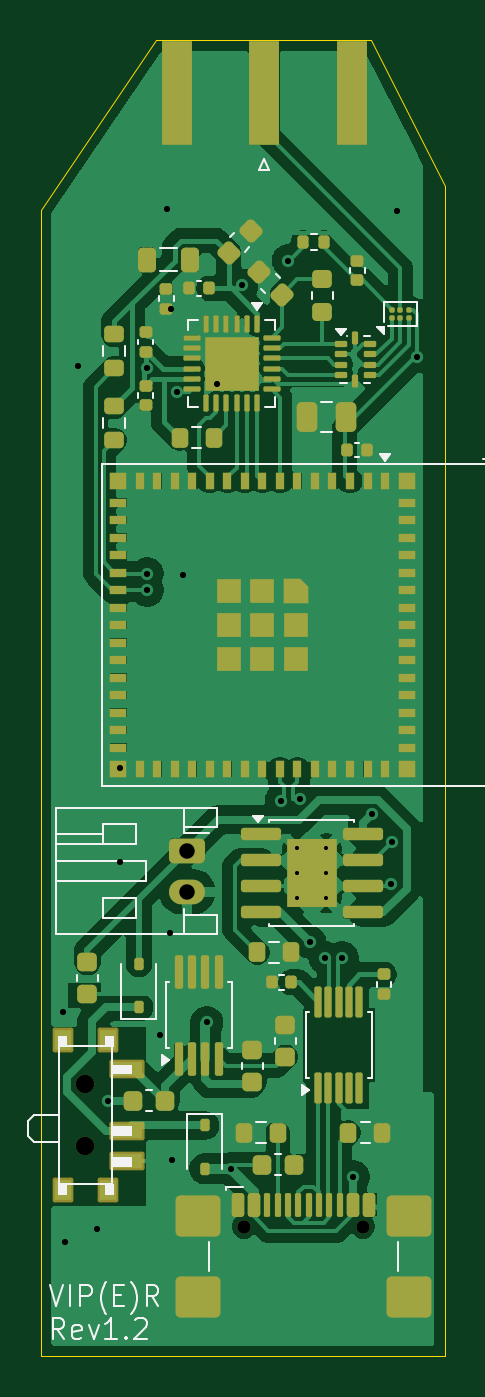
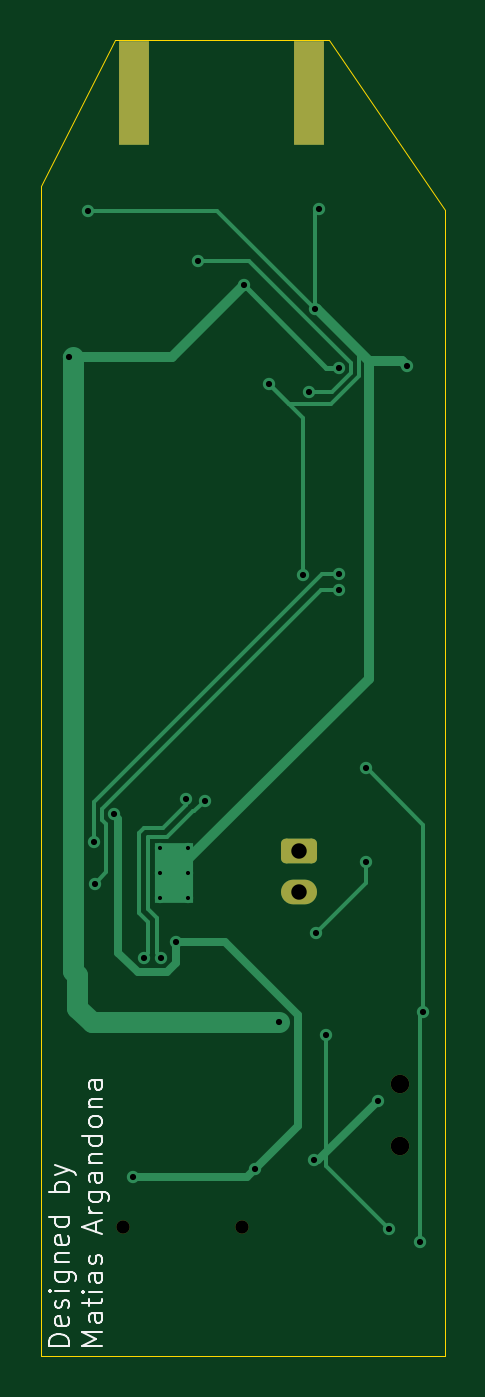
Circuit board: 11 layer files. Board 19.6 x 63.9 mm.
- bottom_copper: main-B_Cu.gbr (7240 bytes)
- bottom_mask: main-B_Mask.gbr (1487 bytes)
- paste: main-B_Paste.gbr (548 bytes)
- bottom_silk: main-B_Silkscreen.gbr (13624 bytes)
- outline: main-Edge_Cuts.gbr (650 bytes)
- top_copper: main-F_Cu.gbr (122874 bytes)
- top_mask: main-F_Mask.gbr (12580 bytes)
- paste: main-F_Paste.gbr (12282 bytes)
- top_silk: main-F_Silkscreen.gbr (15461 bytes)
- drill: main-NPTH.drl (451 bytes)
- drill: main-PTH.drl (1068 bytes)

=== bottom_copper: main-B_Cu.gbr (7240 bytes, source omitted) ===
=== bottom_mask: main-B_Mask.gbr (1487 bytes, source withheld) ===
=== paste: main-B_Paste.gbr ===
%TF.GenerationSoftware,KiCad,Pcbnew,10.0.5*%
%TF.CreationDate,2026-07-29T09:26:39-04:00*%
%TF.ProjectId,main,6d61696e-2e6b-4696-9361-645f70636258,rev?*%
%TF.SameCoordinates,Original*%
%TF.FileFunction,Paste,Bot*%
%TF.FilePolarity,Positive*%
%FSLAX46Y46*%
G04 Gerber Fmt 4.6, Leading zero omitted, Abs format (unit mm)*
G04 Created by KiCad (PCBNEW 10.0.5) date 2026-07-29 09:26:39*
%MOMM*%
%LPD*%
G01*
G04 APERTURE LIST*
%ADD10R,1.500000X5.080000*%
G04 APERTURE END LIST*
D10*
%TO.C,J2*%
X96080000Y-32867600D03*
X104580000Y-32867600D03*
%TD*%
M02*

=== bottom_silk: main-B_Silkscreen.gbr (13624 bytes, source omitted) ===
=== outline: main-Edge_Cuts.gbr ===
%TF.GenerationSoftware,KiCad,Pcbnew,10.0.5*%
%TF.CreationDate,2026-07-29T09:26:40-04:00*%
%TF.ProjectId,main,6d61696e-2e6b-4696-9361-645f70636258,rev?*%
%TF.SameCoordinates,Original*%
%TF.FileFunction,Profile,NP*%
%FSLAX46Y46*%
G04 Gerber Fmt 4.6, Leading zero omitted, Abs format (unit mm)*
G04 Created by KiCad (PCBNEW 10.0.5) date 2026-07-29 09:26:40*
%MOMM*%
%LPD*%
G01*
G04 APERTURE LIST*
%TA.AperFunction,Profile*%
%ADD10C,0.050000*%
%TD*%
G04 APERTURE END LIST*
D10*
X89500000Y-38535294D02*
X89500000Y-94200000D01*
X109100000Y-94200000D01*
X109100000Y-37375862D01*
X105500000Y-30300000D01*
X95100000Y-30300000D01*
X89500000Y-38535294D01*
M02*

=== top_copper: main-F_Cu.gbr (122874 bytes, source omitted) ===
=== top_mask: main-F_Mask.gbr (12580 bytes, source omitted) ===
=== paste: main-F_Paste.gbr (12282 bytes, source omitted) ===
=== top_silk: main-F_Silkscreen.gbr (15461 bytes, source omitted) ===
=== drill: main-NPTH.drl ===
M48
; DRILL file KiCad 10.0.5 date 2026-07-29T09:26:43
; FORMAT={-:-/ absolute / metric / decimal}
; #@! TF.CreationDate,2026-07-29T09:26:43-04:00
; #@! TF.GenerationSoftware,Kicad,Pcbnew,10.0.5
; #@! TF.FileFunction,NonPlated,1,2,NPTH
FMAT,2
METRIC
; #@! TA.AperFunction,NonPlated,NPTH,ComponentDrill
T1C0.650
; #@! TA.AperFunction,NonPlated,NPTH,ComponentDrill
T2C0.900
%
G90
G05
T1
X99.351Y-87.92
X105.131Y-87.92
T2
X91.651Y-81.0
X91.651Y-84.0
M30

=== drill: main-PTH.drl ===
M48
; DRILL file KiCad 10.0.5 date 2026-07-29T09:26:43
; FORMAT={-:-/ absolute / metric / decimal}
; #@! TF.CreationDate,2026-07-29T09:26:43-04:00
; #@! TF.GenerationSoftware,Kicad,Pcbnew,10.0.5
; #@! TF.FileFunction,Plated,1,2,PTH
FMAT,2
METRIC
; #@! TA.AperFunction,Plated,PTH,ComponentDrill
T1C0.200
; #@! TA.AperFunction,Plated,PTH,ViaDrill
T2C0.300
; #@! TA.AperFunction,Plated,PTH,ComponentDrill
T3C0.750
%
G90
G05
T1
X101.951Y-69.55
X101.951Y-70.75
X101.951Y-71.95
X103.351Y-69.55
X103.351Y-70.75
X103.351Y-71.95
T2
X90.551Y-77.47
X90.678Y-88.646
X91.313Y-46.101
X92.202Y-88.011
X92.751Y-81.8
X93.345Y-65.659
X93.345Y-70.231
X94.651Y-46.2
X94.651Y-56.2
X94.651Y-57.0
X95.25Y-78.613
X95.631Y-38.481
X95.758Y-73.66
X95.803Y-43.352
X95.851Y-84.7
X96.076Y-47.375
X96.393Y-56.261
X97.551Y-78.0
X98.044Y-46.99
X98.724Y-85.1
X99.251Y-42.2
X101.158Y-67.222
X101.5Y-41.0
X102.052Y-67.149
X102.551Y-74.1
X103.276Y-74.85
X104.126Y-74.85
X104.651Y-85.5
X105.551Y-67.9
X106.509Y-71.258
X106.551Y-69.253
X106.807Y-38.608
X107.751Y-45.675
T3
X96.601Y-69.65
X96.601Y-71.65
M30
